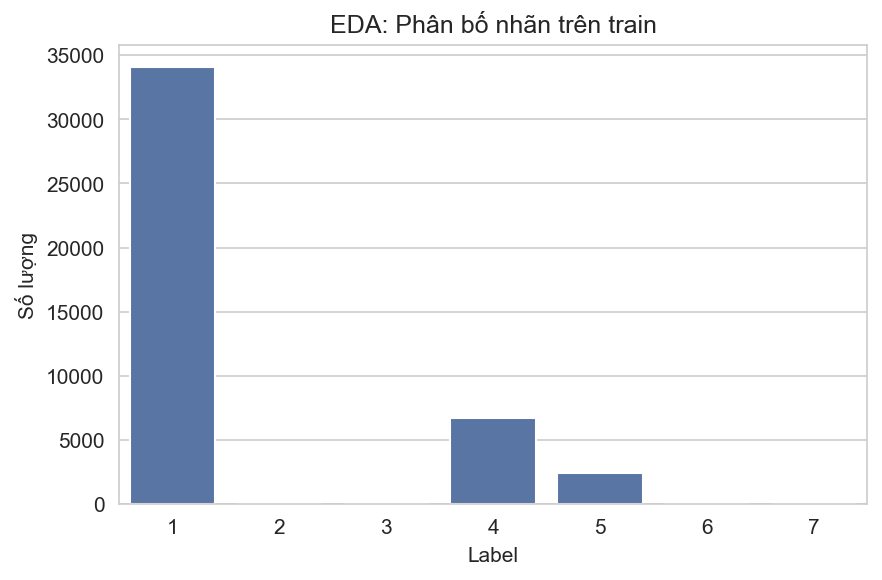

The table this chart was drawn from, first rows:
label, count, ratio
1, 34108, 0.7841
2, 37, 0.000851
3, 132, 0.003034
4, 6748, 0.1551
5, 2458, 0.05651
6, 6, 0.000138
7, 11, 0.000253
